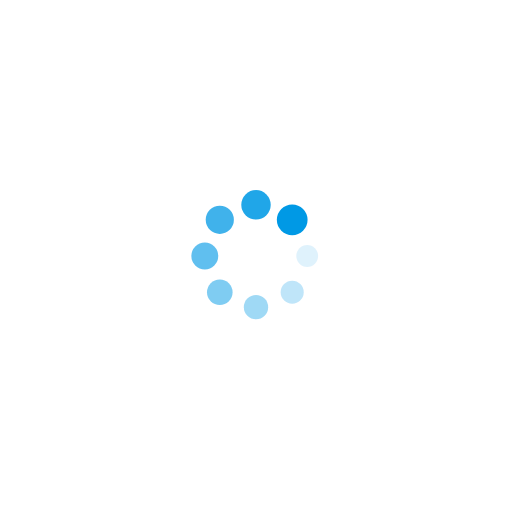
t = 0.00 s
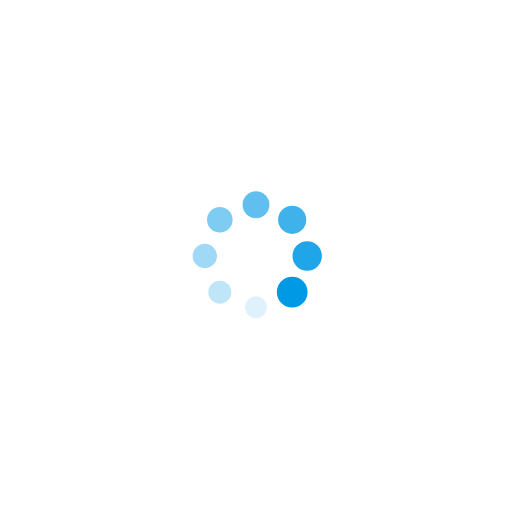
t = 0.25 s
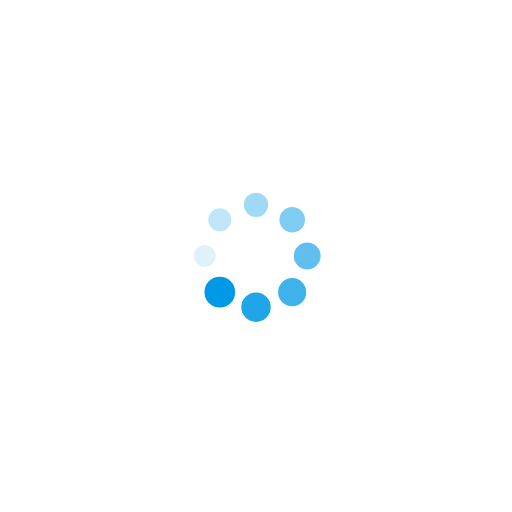
t = 0.50 s
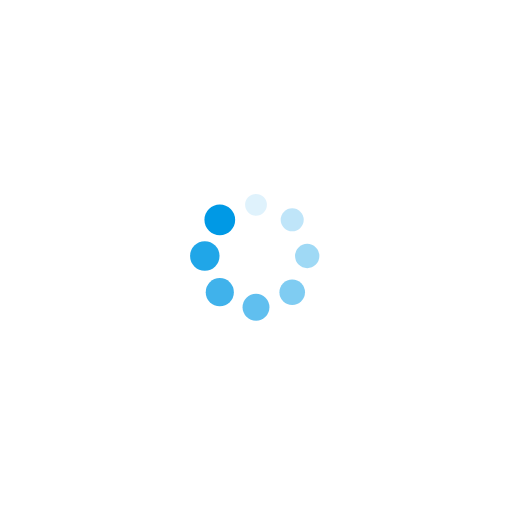
t = 0.75 s

The animated SVG that drew these frames (rendered in a browser with its animation timeline set to each time). Animation: 16 SMIL elements (animate=8,animateTransform=8); one cycle of 1.00 s, repeats indefinitely.

<?xml version="1.0" encoding="utf-8"?>
<svg xmlns="http://www.w3.org/2000/svg" xmlns:xlink="http://www.w3.org/1999/xlink" style="margin: auto; background: none; display: block; shape-rendering: auto;" width="200px" height="200px" viewBox="0 0 100 100" preserveAspectRatio="xMidYMid">
<g transform="translate(60,50)">
<g transform="rotate(0)">
<circle cx="0" cy="0" r="2" fill="#0099e5" fill-opacity="1">
  <animateTransform attributeName="transform" type="scale" begin="-0.875s" values="1.5 1.5;1 1" keyTimes="0;1" dur="1s" repeatCount="indefinite"></animateTransform>
  <animate attributeName="fill-opacity" keyTimes="0;1" dur="1s" repeatCount="indefinite" values="1;0" begin="-0.875s"></animate>
</circle>
</g>
</g><g transform="translate(57.071067811865476,57.071067811865476)">
<g transform="rotate(45)">
<circle cx="0" cy="0" r="2" fill="#0099e5" fill-opacity="0.875">
  <animateTransform attributeName="transform" type="scale" begin="-0.75s" values="1.5 1.5;1 1" keyTimes="0;1" dur="1s" repeatCount="indefinite"></animateTransform>
  <animate attributeName="fill-opacity" keyTimes="0;1" dur="1s" repeatCount="indefinite" values="1;0" begin="-0.75s"></animate>
</circle>
</g>
</g><g transform="translate(50,60)">
<g transform="rotate(90)">
<circle cx="0" cy="0" r="2" fill="#0099e5" fill-opacity="0.75">
  <animateTransform attributeName="transform" type="scale" begin="-0.625s" values="1.5 1.5;1 1" keyTimes="0;1" dur="1s" repeatCount="indefinite"></animateTransform>
  <animate attributeName="fill-opacity" keyTimes="0;1" dur="1s" repeatCount="indefinite" values="1;0" begin="-0.625s"></animate>
</circle>
</g>
</g><g transform="translate(42.928932188134524,57.071067811865476)">
<g transform="rotate(135)">
<circle cx="0" cy="0" r="2" fill="#0099e5" fill-opacity="0.625">
  <animateTransform attributeName="transform" type="scale" begin="-0.5s" values="1.5 1.5;1 1" keyTimes="0;1" dur="1s" repeatCount="indefinite"></animateTransform>
  <animate attributeName="fill-opacity" keyTimes="0;1" dur="1s" repeatCount="indefinite" values="1;0" begin="-0.5s"></animate>
</circle>
</g>
</g><g transform="translate(40,50)">
<g transform="rotate(180)">
<circle cx="0" cy="0" r="2" fill="#0099e5" fill-opacity="0.5">
  <animateTransform attributeName="transform" type="scale" begin="-0.375s" values="1.5 1.5;1 1" keyTimes="0;1" dur="1s" repeatCount="indefinite"></animateTransform>
  <animate attributeName="fill-opacity" keyTimes="0;1" dur="1s" repeatCount="indefinite" values="1;0" begin="-0.375s"></animate>
</circle>
</g>
</g><g transform="translate(42.928932188134524,42.928932188134524)">
<g transform="rotate(225)">
<circle cx="0" cy="0" r="2" fill="#0099e5" fill-opacity="0.375">
  <animateTransform attributeName="transform" type="scale" begin="-0.25s" values="1.5 1.5;1 1" keyTimes="0;1" dur="1s" repeatCount="indefinite"></animateTransform>
  <animate attributeName="fill-opacity" keyTimes="0;1" dur="1s" repeatCount="indefinite" values="1;0" begin="-0.25s"></animate>
</circle>
</g>
</g><g transform="translate(50,40)">
<g transform="rotate(270)">
<circle cx="0" cy="0" r="2" fill="#0099e5" fill-opacity="0.25">
  <animateTransform attributeName="transform" type="scale" begin="-0.125s" values="1.5 1.5;1 1" keyTimes="0;1" dur="1s" repeatCount="indefinite"></animateTransform>
  <animate attributeName="fill-opacity" keyTimes="0;1" dur="1s" repeatCount="indefinite" values="1;0" begin="-0.125s"></animate>
</circle>
</g>
</g><g transform="translate(57.071067811865476,42.928932188134524)">
<g transform="rotate(315)">
<circle cx="0" cy="0" r="2" fill="#0099e5" fill-opacity="0.125">
  <animateTransform attributeName="transform" type="scale" begin="0s" values="1.5 1.5;1 1" keyTimes="0;1" dur="1s" repeatCount="indefinite"></animateTransform>
  <animate attributeName="fill-opacity" keyTimes="0;1" dur="1s" repeatCount="indefinite" values="1;0" begin="0s"></animate>
</circle>
</g>
</g>
<!-- [ldio] generated by https://loading.io/ --></svg>
